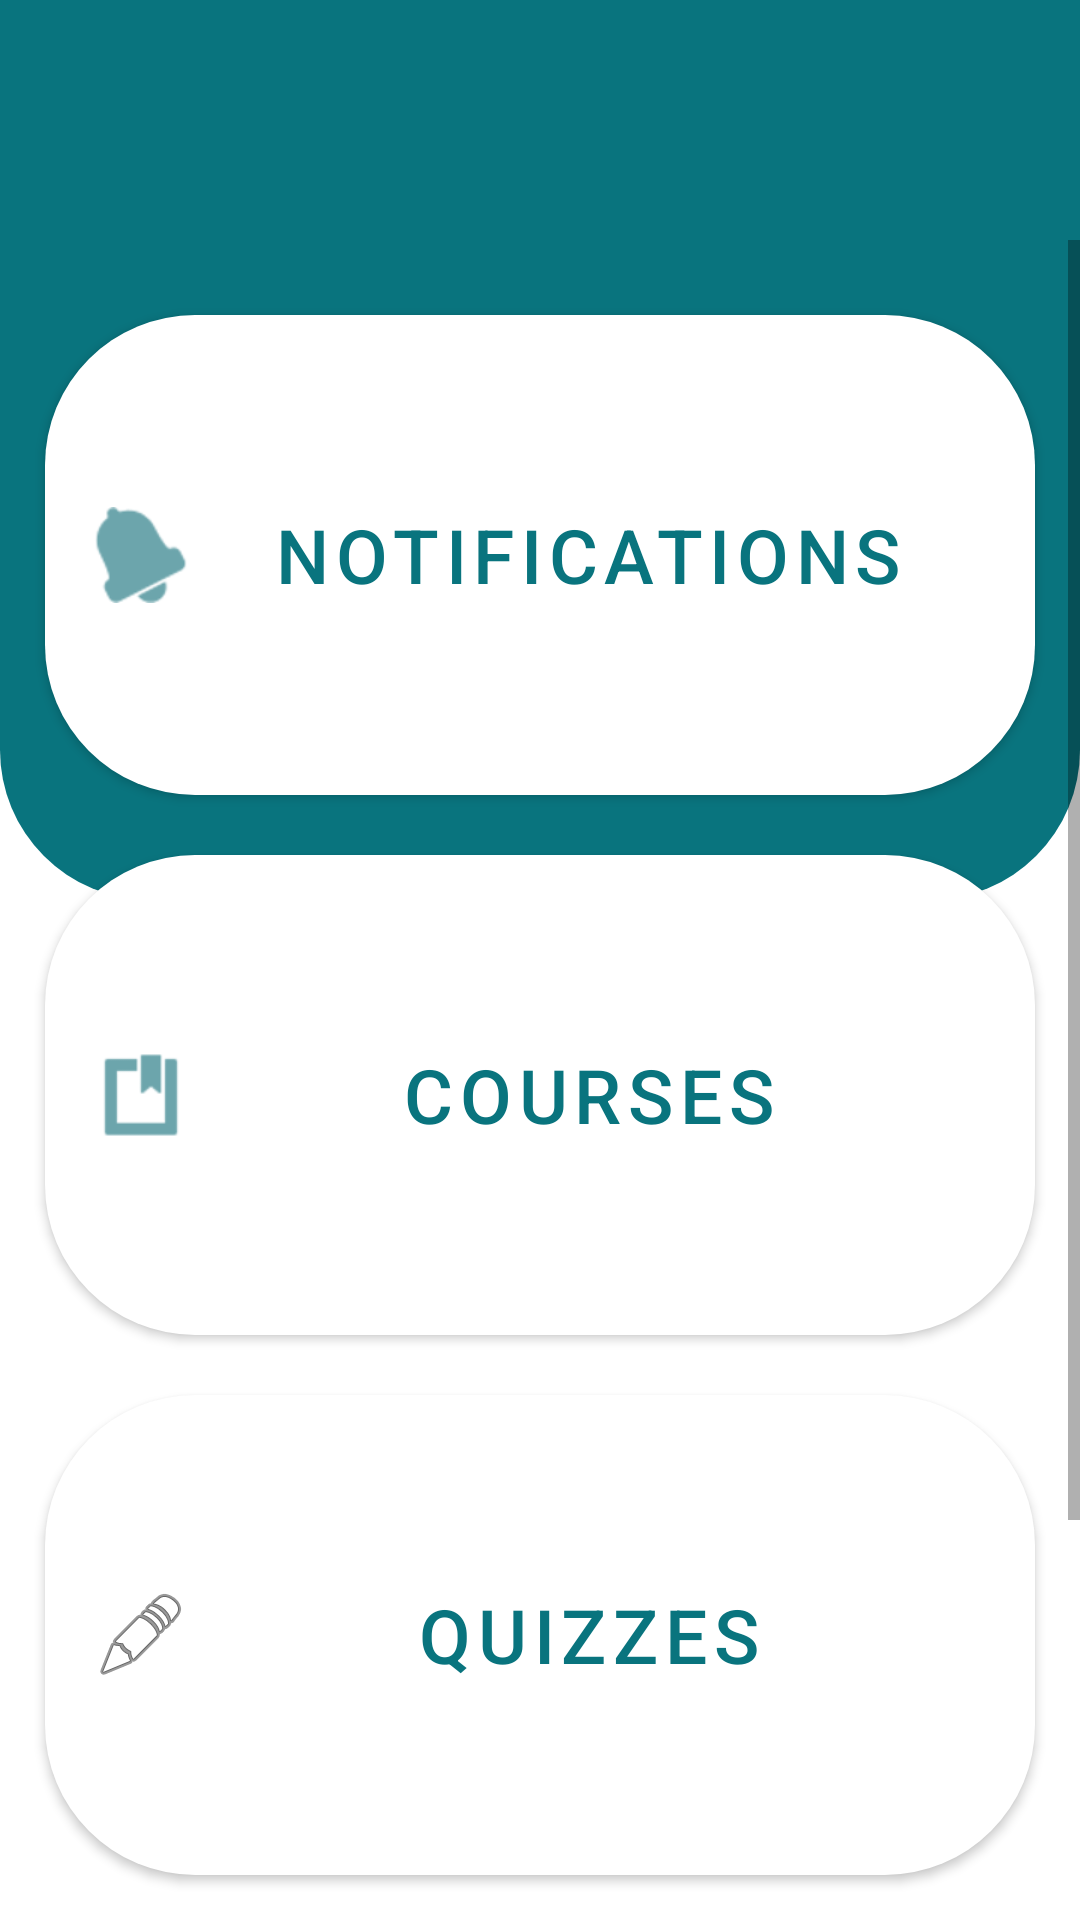

Reconstruct the res/layout file that produces this screen, plus the resources it refers to.
<!-- AndroidManifest.xml: application theme Theme.OnlineCourseApp -->
<!-- res/layout/activity_student.xml -->
<?xml version="1.0" encoding="utf-8"?>
<RelativeLayout xmlns:android="http://schemas.android.com/apk/res/android"
    xmlns:app="http://schemas.android.com/apk/res-auto"
    xmlns:tools="http://schemas.android.com/tools"
    android:layout_width="match_parent"
    android:layout_height="match_parent"
    tools:context=".Students.Student">


    <androidx.appcompat.widget.LinearLayoutCompat
        android:layout_width="match_parent"
        android:layout_height="300dp"
        android:layout_alignParentEnd="true"
        android:background="@drawable/colorbackground"
        android:gravity="center_horizontal">



    </androidx.appcompat.widget.LinearLayoutCompat>


    <ScrollView
        android:layout_marginTop="80dp"
        android:layout_width="fill_parent"
        android:layout_height="fill_parent"
        android:layout_gravity="center_horizontal"
        android:fillViewport="true"
        >

        <GridLayout
            android:id="@+id/idGVcourses"
            android:layout_width="350dp"
            android:layout_height="match_parent"
            android:layout_gravity="center_horizontal"
            android:layout_marginTop="15dp"
            android:columnCount="1"
            android:rowCount="5">


            <Button
                android:id="@+id/notification"
                style="@style/Widget.MaterialComponents.Button"
                android:layout_height="160dp"
                android:layout_columnWeight="2"
                android:layout_margin="10sp"
                android:background="@drawable/background"
                android:drawableLeft="@android:drawable/ic_popup_reminder"
                android:drawableTint="@color/pnu_1"
                android:text="Notifications"
                android:textColor="@color/pnu_3"
                android:textSize="25dp"
                app:backgroundTint="@color/white"
                tools:viewBindingType="android.widget.Button" />

            <Button
                android:id="@+id/courses"
                style="@style/Widget.MaterialComponents.Button"
                android:layout_height="160dp"
                android:layout_columnWeight="2"
                android:layout_margin="10sp"
                android:background="@drawable/background"
                android:drawableLeft="@android:drawable/ic_input_get"
                android:drawableTint="@color/pnu_1"
                android:text="Courses"
                android:textColor="@color/pnu_3"
                android:textSize="25dp"
                app:backgroundTint="@color/white"
                tools:viewBindingType="android.widget.Button" />


            <Button
                android:id="@+id/quiz"
                style="@style/Widget.MaterialComponents.Button"
                android:layout_height="160dp"
                android:layout_columnWeight="2"
                android:layout_margin="10sp"
                android:background="@drawable/background"
                android:drawableLeft="@android:drawable/ic_menu_edit"
                android:text="quizzes"
                android:textColor="@color/pnu_3"
                android:textSize="25dp"
                app:backgroundTint="@color/white"
                tools:viewBindingType="android.widget.Button" />

            <Button
                android:id="@+id/logout"
                style="@style/Widget.MaterialComponents.Button"
                android:layout_height="160dp"
                android:layout_columnWeight="2"
                android:layout_margin="10sp"
                android:background="@drawable/background"
                android:drawableLeft="@android:drawable/ic_lock_idle_lock"
                android:drawableTint="@color/pnu_1"
                android:text="Logout"
                android:textColor="@color/pnu_3"
                android:textSize="25dp"
                app:backgroundTint="@color/white"
                tools:viewBindingType="android.widget.Button" />


        </GridLayout>
    </ScrollView>


</RelativeLayout>
<!-- resources referenced by this layout -->
<resources>
  <color name="pnu_1">#6ca5ac</color>
  <color name="pnu_3">#09747e</color>
  <color name="white">#FFFFFFFF</color>
  <!-- drawable background (drawable) -->
  <?xml version="1.0" encoding="utf-8"?>
  <shape xmlns:android="http://schemas.android.com/apk/res/android">
  
      <solid
  
          android:color="@color/white"
  
          />
  
  
  
      <corners
          android:bottomRightRadius="50dp"
          android:bottomLeftRadius="50dp"
          android:topLeftRadius="50dp"
          android:topRightRadius="50dp"
  
          />
  
  
  
  </shape>
  <!-- drawable colorbackground (drawable) -->
  <?xml version="1.0" encoding="utf-8"?>
  <shape xmlns:android="http://schemas.android.com/apk/res/android">
  
  
  
      <solid
  
          android:color="@color/pnu_3"
          />
  
      <corners
          android:bottomRightRadius="50dp"
          android:bottomLeftRadius="50dp"
  
          />
  
  </shape>
  <style name="Theme.OnlineCourseApp" parent="Theme.MaterialComponents.DayNight.DarkActionBar">
          
          <item name="colorPrimary">@color/pnu_3</item>
          <item name="colorPrimaryVariant">@color/pnu_3</item>
          <item name="colorOnPrimary">@color/white</item>
          
          <item name="colorSecondary">@color/teal_200</item>
          <item name="colorSecondaryVariant">@color/teal_700</item>
          <item name="colorOnSecondary">@color/black</item>
          
          <item name="android:statusBarColor" tools:targetApi="l">?attr/colorPrimaryVariant</item>
          
      </style>
  <color name="teal_200">#FF03DAC5</color>
  <color name="teal_700">#FF018786</color>
  <color name="black">#FF000000</color>
</resources>
